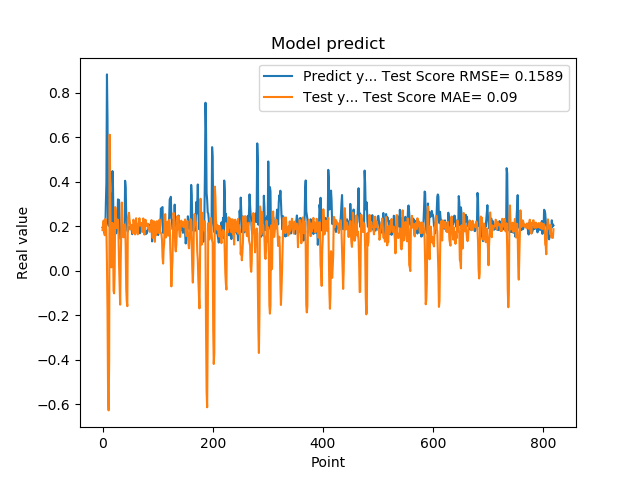

The table this chart was drawn from, first rows:
1.941800117492676059e-01, 1.818002754796622378e-01
1.970258951187133512e-01, 2.065900619030523189e-01
1.859861761331558505e-01, 2.252233613380402732e-01
1.705197989940643033e-01, 1.841962493552379565e-01
1.844120919704437256e-01, 1.588576837446985801e-01
1.779371052980423251e-01, 2.328063246950934084e-01
3.004232645034790039e-01, 2.249607863238353156e-01
3.969086110591887873e-01, 1.829039714061315991e-01
8.820003867149353027e-01, 3.570565610238597698e-02
6.841114759445190430e-01, -1.711498213519357658e-01
2.116497457027435580e-01, -5.388204983569171436e-01
2.014262527227401733e-01, -6.285521093229400336e-01
2.061583995819092074e-01, -4.087879390158110082e-01
3.160260915756225586e-01, 6.110079814044447888e-01
3.489396274089813232e-01, 3.648561550253674457e-01
1.544443815946578979e-01, 7.670975532950592701e-02
1.959947794675827026e-01, 1.449474615657943971e-02
1.894801408052444180e-01, 1.008716541957880852e-01
4.474425017833709162e-01, 2.144077866852710235e-01
3.771362304687500555e-01, 1.685087571398160289e-01
1.889318972826004028e-01, -9.123220046867445976e-02
1.752775162458419522e-01, -1.023080402096260139e-01
1.822472065687180121e-01, -1.164686442992651783e-02
1.866402029991149902e-01, 2.855542323408789551e-01
1.715678423643112183e-01, 2.707705478020787093e-01
1.676391065120696744e-01, 2.124172474430966184e-01
1.773854047060013095e-01, 1.917686820511573798e-01
1.872433423995972235e-01, 2.298609458142937267e-01
3.204146027565002441e-01, 2.265704795684994610e-01
3.134283721446990967e-01, 1.550413118898569809e-01
3.171058297157288153e-01, 2.623011716453631237e-02
2.202603369951247891e-01, -7.182455309796187404e-02
1.659800857305526733e-01, -1.532372404475823013e-01
1.415748745203018188e-01, 4.223521643899633138e-02
1.852595061063766479e-01, 1.640762189010026573e-01
1.814238876104354858e-01, 3.059933967515052200e-01
1.905867606401443481e-01, 2.134291255760310813e-01
1.810430586338043213e-01, 1.697326571065384537e-01
1.954265981912612915e-01, 1.493068737128613321e-01
2.029463946819305142e-01, 2.045516829840634265e-01
1.862521618604660034e-01, 2.072396103008158907e-01
4.038094580173492432e-01, 2.041946498191640480e-01
3.743042349815369207e-01, 1.094330320419834857e-01
2.572054266929626465e-01, -8.104528179673710364e-02
2.253161966800689420e-01, -1.379036184637411067e-01
1.787700653076171875e-01, -1.600598521389963724e-01
1.761920750141143799e-01, 2.375329402572382009e-01
1.861467957496643066e-01, 2.396243352835484564e-01
1.954011768102645874e-01, 2.600557040134949260e-01
1.907722949981689176e-01, 2.301055560380066978e-01
1.898660957813262939e-01, 2.074976824870998215e-01
2.001174986362457275e-01, 1.853289827246378529e-01
1.922753006219863892e-01, 2.054777199491160666e-01
1.810636967420578003e-01, 2.014320361891933364e-01
1.635809391736984530e-01, 2.001200038819969107e-01
1.916799396276473999e-01, 1.684589990242538193e-01
2.058236002922058105e-01, 2.289716079889209110e-01
1.857409924268722812e-01, 2.204904629628393897e-01
1.752161234617233276e-01, 1.900185527711047984e-01
1.845117062330245972e-01, 1.625723348448800121e-01
2.143009155988692682e-01, 2.046899062816459058e-01
... 759 more rows
